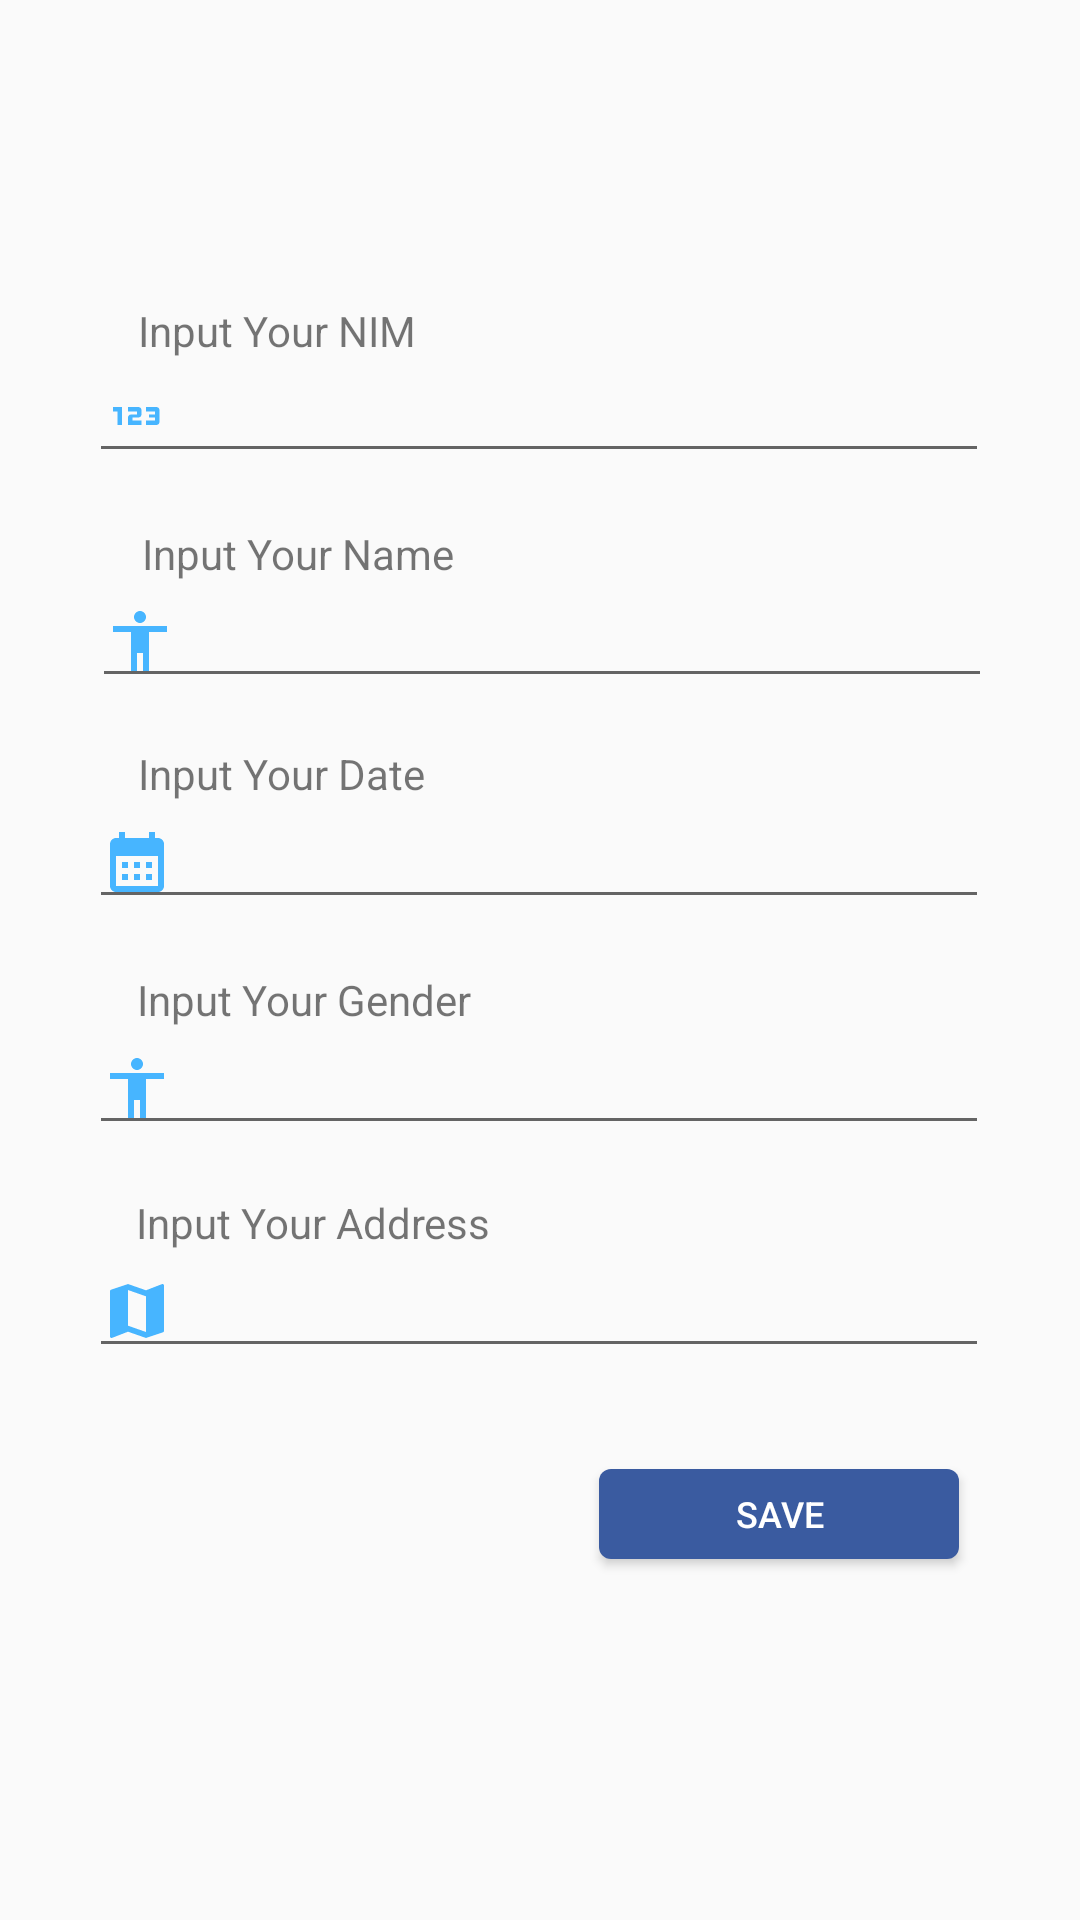

Produce the Android XML layout that renders to this screen, including the resource entries it uses.
<!-- AndroidManifest.xml: application theme Theme.UmhtCampusApp -->
<!-- res/layout/activity_data_input.xml -->
<?xml version="1.0" encoding="utf-8"?>
<androidx.constraintlayout.widget.ConstraintLayout xmlns:android="http://schemas.android.com/apk/res/android"
    xmlns:app="http://schemas.android.com/apk/res-auto"
    xmlns:tools="http://schemas.android.com/tools"
    android:layout_width="match_parent"
    android:layout_height="match_parent"
    tools:context=".DataInput">

    <TextView
        android:id="@+id/textView1"
        android:layout_width="wrap_content"
        android:layout_height="wrap_content"
        android:text="Input Your NIM"
        app:layout_constraintBottom_toBottomOf="parent"
        app:layout_constraintEnd_toEndOf="parent"
        app:layout_constraintHorizontal_bias="0.172"
        app:layout_constraintStart_toStartOf="parent"
        app:layout_constraintTop_toTopOf="parent"
        app:layout_constraintVertical_bias="0.162" />

    <EditText
        android:id="@+id/editText1"
        android:layout_width="wrap_content"
        android:layout_height="wrap_content"
        android:width="300sp"
        android:drawableLeft="@drawable/number_ico"
        android:drawablePadding="10sp"
        android:inputType="number"
        android:textSize="12sp"
        app:layout_constraintBottom_toBottomOf="parent"
        app:layout_constraintEnd_toEndOf="parent"
        app:layout_constraintHorizontal_bias="0.495"
        app:layout_constraintStart_toStartOf="parent"
        app:layout_constraintTop_toTopOf="parent"
        app:layout_constraintVertical_bias="0.195" />

    <TextView
        android:id="@+id/textView2"
        android:layout_width="wrap_content"
        android:layout_height="wrap_content"
        android:text="Input Your Name"
        app:layout_constraintBottom_toBottomOf="parent"
        app:layout_constraintEnd_toEndOf="parent"
        app:layout_constraintHorizontal_bias="0.185"
        app:layout_constraintStart_toStartOf="parent"
        app:layout_constraintTop_toTopOf="parent"
        app:layout_constraintVertical_bias="0.282" />

    <EditText
        android:id="@+id/editText2"
        android:layout_width="wrap_content"
        android:layout_height="wrap_content"
        android:width="300sp"
        android:drawableLeft="@drawable/gender_ico"
        android:drawablePadding="10sp"
        android:ems="10"
        android:inputType="text"
        android:textSize="12sp"
        app:layout_constraintBottom_toBottomOf="parent"
        app:layout_constraintEnd_toEndOf="parent"
        app:layout_constraintHorizontal_bias="0.513"
        app:layout_constraintStart_toStartOf="parent"
        app:layout_constraintTop_toTopOf="parent"
        app:layout_constraintVertical_bias="0.32" />


    <TextView
        android:id="@+id/textView3"
        android:layout_width="wrap_content"
        android:layout_height="wrap_content"
        android:text="Input Your Date"
        app:layout_constraintBottom_toBottomOf="parent"
        app:layout_constraintEnd_toEndOf="parent"
        app:layout_constraintHorizontal_bias="0.174"
        app:layout_constraintStart_toStartOf="parent"
        app:layout_constraintTop_toTopOf="parent"
        app:layout_constraintVertical_bias="0.4" />

    <EditText
        android:id="@+id/editText3"
        android:layout_width="wrap_content"
        android:layout_height="wrap_content"
        android:width="300sp"
        android:drawableLeft="@drawable/calendar_ico"
        android:drawablePadding="10sp"
        android:inputType="date"
        android:textSize="12sp"
        app:layout_constraintBottom_toBottomOf="parent"
        app:layout_constraintEnd_toEndOf="parent"
        app:layout_constraintHorizontal_bias="0.495"
        app:layout_constraintStart_toStartOf="parent"
        app:layout_constraintTop_toTopOf="parent"
        app:layout_constraintVertical_bias="0.443" />

    <TextView
        android:id="@+id/textView4"
        android:layout_width="wrap_content"
        android:layout_height="wrap_content"
        android:text="Input Your Gender"
        app:layout_constraintBottom_toBottomOf="parent"
        app:layout_constraintEnd_toEndOf="parent"
        app:layout_constraintHorizontal_bias="0.183"
        app:layout_constraintStart_toStartOf="parent"
        app:layout_constraintTop_toTopOf="parent"
        app:layout_constraintVertical_bias="0.521" />

    <EditText
        android:id="@+id/editText4"
        android:layout_width="wrap_content"
        android:layout_height="wrap_content"
        android:width="300sp"
        android:drawableLeft="@drawable/gender_ico"
        android:drawablePadding="10sp"
        android:ems="10"
        android:inputType="text"
        android:textSize="12sp"
        app:layout_constraintBottom_toBottomOf="parent"
        app:layout_constraintEnd_toEndOf="parent"
        app:layout_constraintHorizontal_bias="0.495"
        app:layout_constraintStart_toStartOf="parent"
        app:layout_constraintTop_toTopOf="parent"
        app:layout_constraintVertical_bias="0.569" />

    <TextView
        android:id="@+id/textView5"
        android:layout_width="wrap_content"
        android:layout_height="wrap_content"
        android:text="Input Your Address"
        app:layout_constraintBottom_toBottomOf="parent"
        app:layout_constraintEnd_toEndOf="parent"
        app:layout_constraintHorizontal_bias="0.188"
        app:layout_constraintStart_toStartOf="parent"
        app:layout_constraintTop_toTopOf="parent"
        app:layout_constraintVertical_bias="0.641" />

    <EditText
        android:id="@+id/editText5"
        android:layout_width="wrap_content"
        android:layout_height="wrap_content"
        android:width="300sp"
        android:drawableLeft="@drawable/map_ico"
        android:drawablePadding="10sp"
        android:ems="10"
        android:inputType="text"
        android:textSize="12sp"
        app:layout_constraintBottom_toBottomOf="parent"
        app:layout_constraintEnd_toEndOf="parent"
        app:layout_constraintHorizontal_bias="0.495"
        app:layout_constraintStart_toStartOf="parent"
        app:layout_constraintTop_toTopOf="parent"
        app:layout_constraintVertical_bias="0.693" />


    <Button
        android:id="@+id/buttonSave"
        android:layout_width="120dp"
        android:layout_height="30dp"
        android:text="Save"
        android:background="@drawable/background_btn"
        android:textSize="12dp"
        android:textColor="#FFF"
        app:layout_constraintBottom_toBottomOf="parent"
        app:layout_constraintEnd_toEndOf="parent"
        app:layout_constraintHorizontal_bias="0.832"
        app:layout_constraintStart_toStartOf="parent"
        app:layout_constraintTop_toTopOf="parent"
        app:layout_constraintVertical_bias="0.803" />


</androidx.constraintlayout.widget.ConstraintLayout>
<!-- resources referenced by this layout -->
<resources>
  <!-- drawable background_btn (drawable) -->
  <?xml version="1.0" encoding="utf-8"?>
  <shape xmlns:android="http://schemas.android.com/apk/res/android" android:shape="rectangle">
      <solid android:color="@color/blue_soft"/>
      <corners android:radius="4dp"/>
  </shape>
  <!-- drawable calendar_ico (drawable) -->
  <vector android:height="24dp" android:tint="#47B5FF"
      android:viewportHeight="24" android:viewportWidth="24"
      android:width="24dp" xmlns:android="http://schemas.android.com/apk/res/android">
      <path android:fillColor="@android:color/white" android:pathData="M19,4h-1V2h-2v2H8V2H6v2H5C3.89,4 3.01,4.9 3.01,6L3,20c0,1.1 0.89,2 2,2h14c1.1,0 2,-0.9 2,-2V6C21,4.9 20.1,4 19,4zM19,20H5V10h14V20zM9,14H7v-2h2V14zM13,14h-2v-2h2V14zM17,14h-2v-2h2V14zM9,18H7v-2h2V18zM13,18h-2v-2h2V18zM17,18h-2v-2h2V18z"/>
  </vector>
  <!-- drawable gender_ico (drawable) -->
  <vector android:height="24dp" android:tint="#47B5FF"
      android:viewportHeight="24" android:viewportWidth="24"
      android:width="24dp" xmlns:android="http://schemas.android.com/apk/res/android">
      <path android:fillColor="@android:color/white" android:pathData="M12,2c1.1,0 2,0.9 2,2s-0.9,2 -2,2 -2,-0.9 -2,-2 0.9,-2 2,-2zM21,9h-6v13h-2v-6h-2v6L9,22L9,9L3,9L3,7h18v2z"/>
  </vector>
  <!-- drawable map_ico (drawable) -->
  <vector android:height="24dp" android:tint="#47B5FF"
      android:viewportHeight="24" android:viewportWidth="24"
      android:width="24dp" xmlns:android="http://schemas.android.com/apk/res/android">
      <path android:fillColor="@android:color/white" android:pathData="M20.5,3l-0.16,0.03L15,5.1 9,3 3.36,4.9c-0.21,0.07 -0.36,0.25 -0.36,0.48V20.5c0,0.28 0.22,0.5 0.5,0.5l0.16,-0.03L9,18.9l6,2.1 5.64,-1.9c0.21,-0.07 0.36,-0.25 0.36,-0.48V3.5c0,-0.28 -0.22,-0.5 -0.5,-0.5zM15,19l-6,-2.11V5l6,2.11V19z"/>
  </vector>
  <!-- drawable number_ico (drawable) -->
  <vector android:height="24dp" android:tint="#47B5FF"
      android:viewportHeight="24" android:viewportWidth="24"
      android:width="24dp" xmlns:android="http://schemas.android.com/apk/res/android">
      <path android:fillColor="@android:color/white" android:pathData="M7,15H5.5v-4.5H4V9h3V15zM13.5,13.5h-3v-1h2c0.55,0 1,-0.45 1,-1V10c0,-0.55 -0.45,-1 -1,-1H9v1.5h3v1h-2c-0.55,0 -1,0.45 -1,1V15h4.5V13.5zM19.5,14v-4c0,-0.55 -0.45,-1 -1,-1H15v1.5h3v1h-2v1h2v1h-3V15h3.5C19.05,15 19.5,14.55 19.5,14z"/>
  </vector>
  <style name="Theme.UmhtCampusApp" parent="Theme.AppCompat.DayNight.DarkActionBar">
          
          <item name="colorPrimary">@color/blue_dark</item>
          <item name="colorPrimaryVariant">@color/blue_soft</item>
          <item name="colorOnPrimary">@color/white</item>
          
          <item name="colorSecondary">@color/teal_200</item>
          <item name="colorSecondaryVariant">@color/teal_700</item>
          <item name="colorOnSecondary">@color/black</item>
          
          <item name="android:statusBarColor" tools:targetApi="l">?attr/colorPrimaryVariant</item>
          
      </style>
  <color name="blue_soft">#3A5BA0</color>
  <color name="blue_dark">#1F4690</color>
  <color name="white">#FFFFFFFF</color>
  <color name="teal_200">#FF03DAC5</color>
  <color name="teal_700">#FF018786</color>
  <color name="black">#FF000000</color>
</resources>
